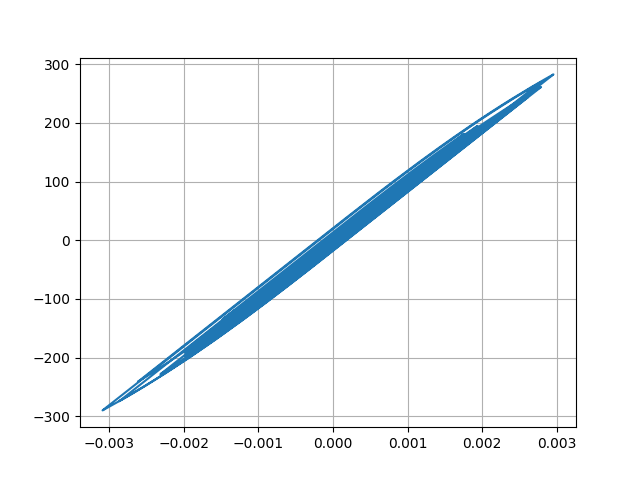

Values plotted in this chart, from the file beside it:
Desplacment, Force
0.0, 0.0
-6.451209018573878e-07, -0.06451
-1.9372143765622646e-06, -0.1937
-2.7800671815490816e-06, -0.278
-2.6412327963217202e-06, -0.2641
-1.813746798450579e-06, -0.1814
-1.1501827514866965e-06, -0.115
-1.4615856983910888e-06, -0.1462
-2.8571807786228016e-06, -0.2857
-4.617164241223283e-06, -0.4617
-5.516633248713734e-06, -0.5517
-4.346144917366942e-06, -0.4346
-4.162428008124396e-07, -0.04162
6.151681779960945e-06, 0.6152
1.451788337629772e-05, 1.452
2.3736514594915905e-05, 2.374
3.3208253737753307e-05, 3.321
4.270675421214321e-05, 4.271
5.208776283222486e-05, 5.209
6.101132968456316e-05, 6.101
6.890130193320792e-05, 6.89
7.484089285148393e-05, 7.484
7.79260918527956e-05, 7.792
7.777260478546371e-05, 7.777
7.488411698990542e-05, 7.488
7.040657832710881e-05, 7.04
6.552437162800967e-05, 6.552
6.125825880577785e-05, 6.125
5.813362603872974e-05, 5.813
5.619195035573213e-05, 5.619
5.509366841730947e-05, 5.509
5.404302276536508e-05, 5.404
5.187824274371869e-05, 5.187
4.754680438313408e-05, 4.754
4.05269021312859e-05, 4.052
3.083410302507346e-05, 3.083
1.9026602739135438e-05, 1.902
5.759409651729696e-06, 0.5754
-8.404533387465753e-06, -0.841
-2.2874181835482078e-05, -2.288
-3.696084347271743e-05, -3.697
-4.9669098492826676e-05, -4.967
-5.9942440598294045e-05, -5.995
-6.720675515437709e-05, -6.721
-7.206696228431645e-05, -7.207
-7.579105911546954e-05, -7.579
-7.985882418181642e-05, -7.986
-8.555460816923642e-05, -8.555
-9.344349252486632e-05, -9.344
-0.0001042, -10.42
-0.0001185, -11.84
-0.0001367, -13.66
-0.0001581, -15.81
-0.0001804, -18.04
-0.0001998, -19.97
-0.0002126, -21.25
-0.0002165, -21.64
-0.0002117, -21.16
-0.0001996, -19.95
-0.0001831, -18.29
... 2,941 more rows
